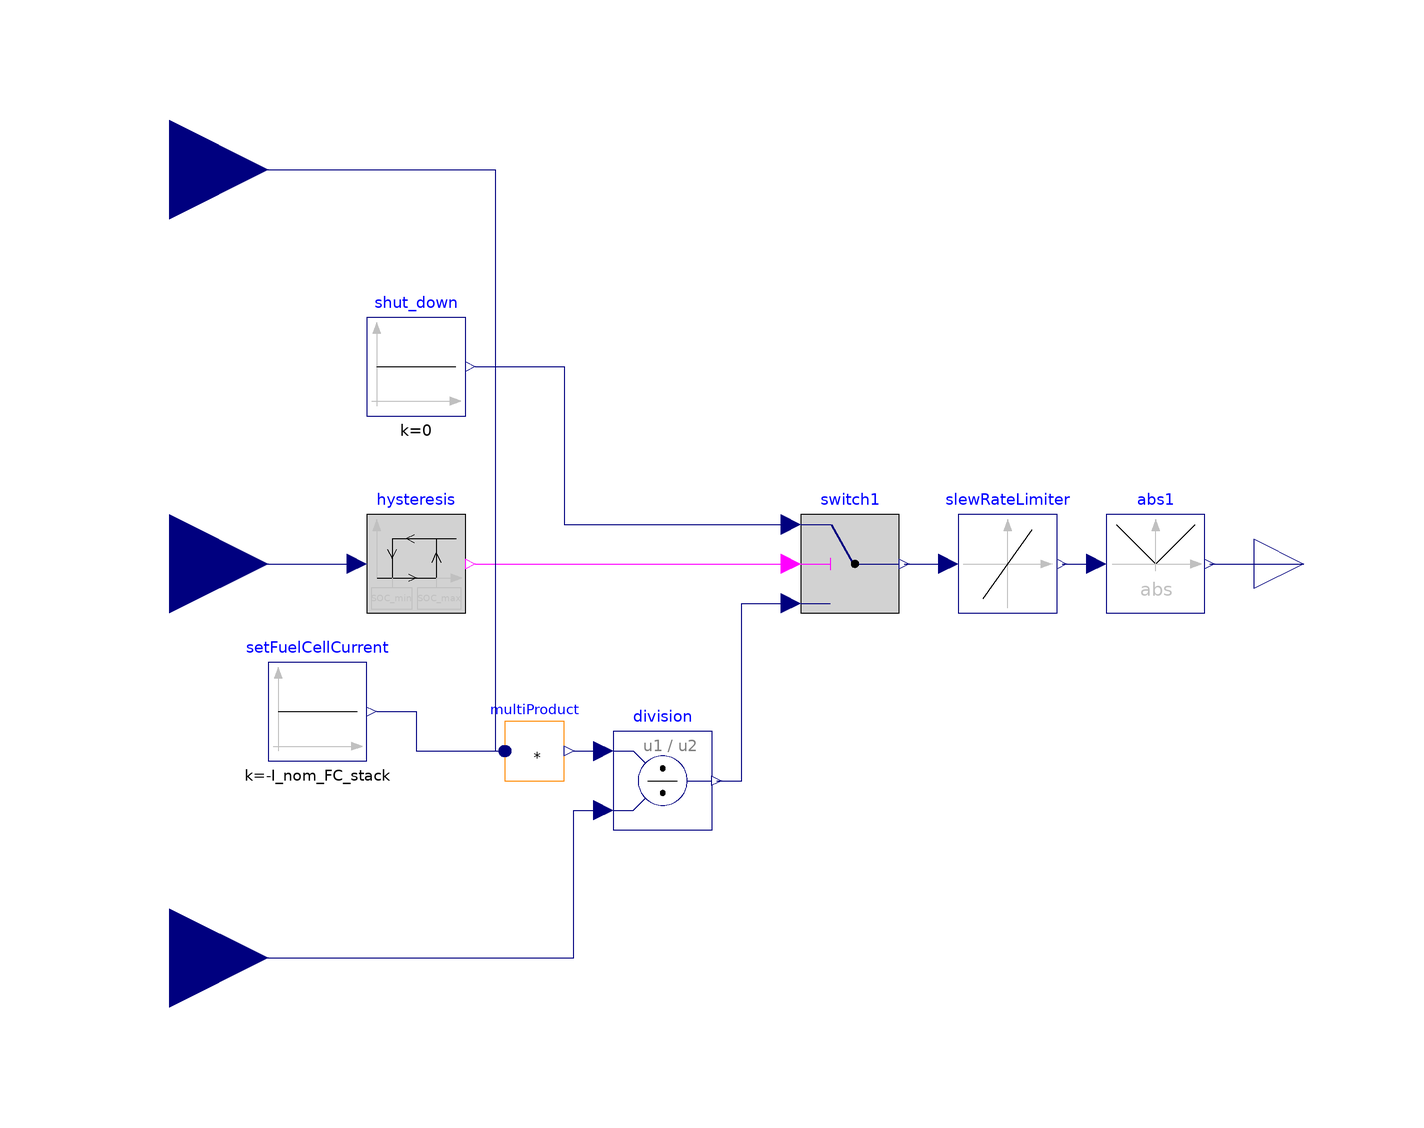

Above is the diagram view of the following Modelica model: its components placed by their Placement annotations and its connect equations drawn as lines.

block EMS_RB "Implement algorithms to control the energy and power distribution in a hybrid system."
  parameter Real I_nom_FC_stack(unit = "A") = 50 "FC stack nominal operating current"; // Assumed to be maximum FC system efficiency operating point
  parameter Real ramp_up(unit = "1/s") = 20 "FC stack current ramp up rate";
  parameter Real SOC_max(unit = "1") = 0.8 "Maximum SOC limit";
  parameter Real SOC_min(unit = "1") = 0.2 "Minimum SOC limit";
  Modelica.Blocks.Sources.Constant shut_down(k = 0) annotation(
    Placement(visible = true, transformation(origin = {-70, 40}, extent = {{-10, -10}, {10, 10}}, rotation = 0)));
  Modelica.Blocks.Logical.Hysteresis hysteresis(pre_y_start = true, uHigh = SOC_max, uLow = SOC_min) annotation(
    Placement(visible = true, transformation(origin = {-70, 0}, extent = {{-10, -10}, {10, 10}}, rotation = 0)));
  Modelica.Blocks.Sources.Constant setFuelCellCurrent(k = -I_nom_FC_stack) annotation(
    Placement(visible = true, transformation(origin = {-90, -30}, extent = {{-10, -10}, {10, 10}}, rotation = 0)));
  Modelica.Blocks.Math.Abs abs1 annotation(
    Placement(visible = true, transformation(origin = {80, 0}, extent = {{-10, -10}, {10, 10}}, rotation = 0)));
  Modelica.Blocks.Interfaces.RealInput sensorSOC annotation(
    Placement(visible = true, transformation(origin = {-120, 0}, extent = {{-20, -20}, {20, 20}}, rotation = 0), iconTransformation(origin = {-121, -1}, extent = {{-19, -19}, {19, 19}}, rotation = 0)));
  Modelica.Blocks.Logical.Switch switch1 annotation(
    Placement(visible = true, transformation(origin = {18, 0}, extent = {{-10, -10}, {10, 10}}, rotation = 0)));
  Modelica.Blocks.Nonlinear.SlewRateLimiter slewRateLimiter(Rising = 1) annotation(
    Placement(visible = true, transformation(origin = {50, 0}, extent = {{-10, -10}, {10, 10}}, rotation = 0)));
  Modelica.Blocks.Interfaces.RealOutput controlInterface annotation(
    Placement(visible = true, transformation(origin = {110, 0}, extent = {{-10, -10}, {10, 10}}, rotation = 0), iconTransformation(origin = {110, 0}, extent = {{-10, -10}, {10, 10}}, rotation = 0)));
  Modelica.Blocks.Interfaces.RealInput sensorBattVoltage annotation(
    Placement(visible = true, transformation(origin = {-120, -80}, extent = {{-20, -20}, {20, 20}}, rotation = 0), iconTransformation(origin = {-120, -80}, extent = {{-20, -20}, {20, 20}}, rotation = 0)));
  Modelica.Blocks.Interfaces.RealInput sensorFCVoltage annotation(
    Placement(visible = true, transformation(origin = {-120, 80}, extent = {{-20, -20}, {20, 20}}, rotation = 0), iconTransformation(origin = {-120, 80}, extent = {{-20, -20}, {20, 20}}, rotation = 0)));
  Modelica.Blocks.Math.Division division annotation(
    Placement(visible = true, transformation(origin = {-20, -44}, extent = {{-10, -10}, {10, 10}}, rotation = 0)));
  Modelica.Blocks.Math.MultiProduct multiProduct(nu = 2)  annotation(
    Placement(visible = true, transformation(origin = {-46, -38}, extent = {{-6, -6}, {6, 6}}, rotation = 0)));
equation
  connect(abs1.y, controlInterface) annotation(
    Line(points = {{91, 0}, {110, 0}}, color = {0, 0, 127}));
  connect(slewRateLimiter.y, abs1.u) annotation(
    Line(points = {{61, 0}, {68, 0}}, color = {0, 0, 127}));
  connect(switch1.y, slewRateLimiter.u) annotation(
    Line(points = {{29, 0}, {38, 0}}, color = {0, 0, 127}));
  connect(hysteresis.y, switch1.u2) annotation(
    Line(points = {{-58, 0}, {6, 0}}, color = {255, 0, 255}));
  connect(shut_down.y, switch1.u1) annotation(
    Line(points = {{-58, 40}, {-40, 40}, {-40, 8}, {6, 8}}, color = {0, 0, 127}));
  connect(sensorSOC, hysteresis.u) annotation(
    Line(points = {{-120, 0}, {-82, 0}, {-82, 0}, {-82, 0}}, color = {0, 0, 127}));
  connect(division.y, switch1.u3) annotation(
    Line(points = {{-9, -44}, {-4, -44}, {-4, -8}, {6, -8}}, color = {0, 0, 127}));
  connect(sensorBattVoltage, division.u2) annotation(
    Line(points = {{-120, -80}, {-38, -80}, {-38, -50}, {-32, -50}}, color = {0, 0, 127}));
  connect(setFuelCellCurrent.y, multiProduct.u[1]) annotation(
    Line(points = {{-78, -30}, {-70, -30}, {-70, -38}, {-52, -38}}, color = {0, 0, 127}));
  connect(sensorFCVoltage, multiProduct.u[2]) annotation(
    Line(points = {{-120, 80}, {-54, 80}, {-54, -38}, {-52, -38}}, color = {0, 0, 127}));
  connect(multiProduct.y, division.u1) annotation(
    Line(points = {{-38, -38}, {-32, -38}}, color = {0, 0, 127}));
  annotation(
    Icon(graphics = {Rectangle(fillColor = {50, 50, 50}, fillPattern = FillPattern.Solid, extent = {{-100, 100}, {100, -100}}), Text(origin = {-8, 121}, textColor = {0, 0, 255}, extent = {{-54, 17}, {54, -17}}, textString = "%name")}, coordinateSystem(initialScale = 0.1)),
    Documentation(info = "<html><head></head><body><div>The EnergyManagementSystem component is designed to manage the flow of power between the fuel cell stack, battery, vehicle load, and balance-of-plant load. It splits the load according to pre-defined energy management rules, which are implemented within the bounds of the battery management system and the fuel cell control unit.</div><div><br></div>This model implements a simple energy management algorithm for a hybrid fuel cell &amp; battery system. The model reads the state-of-charge (SOC) of the battery. If it is less than a lower threshold value, then a signal is sent to activate the fuel cell with a given electric current. The rate at which current can be demanded from the fuel cell is limited by a slew rate.&nbsp;</body></html>"));
end EMS_RB;